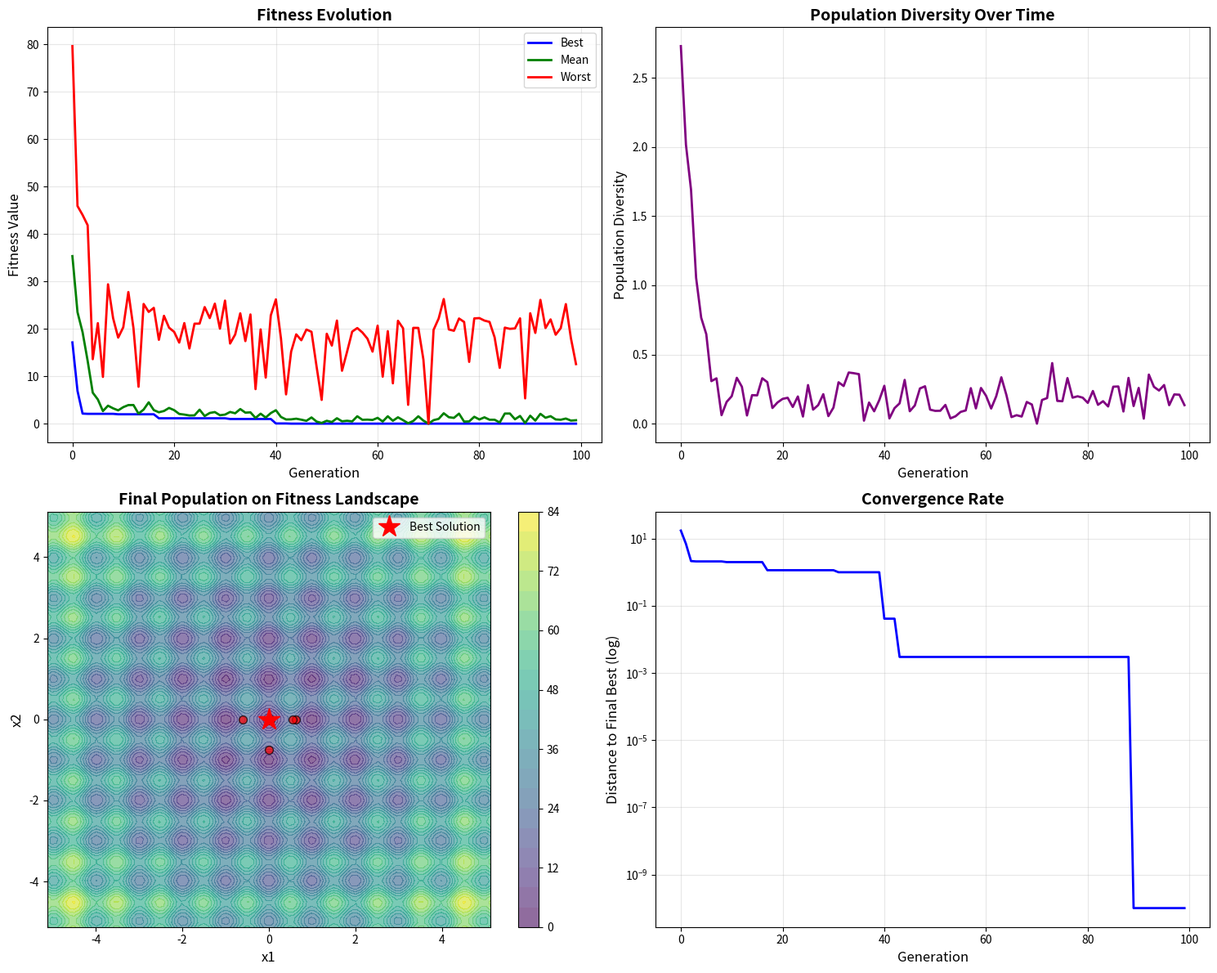
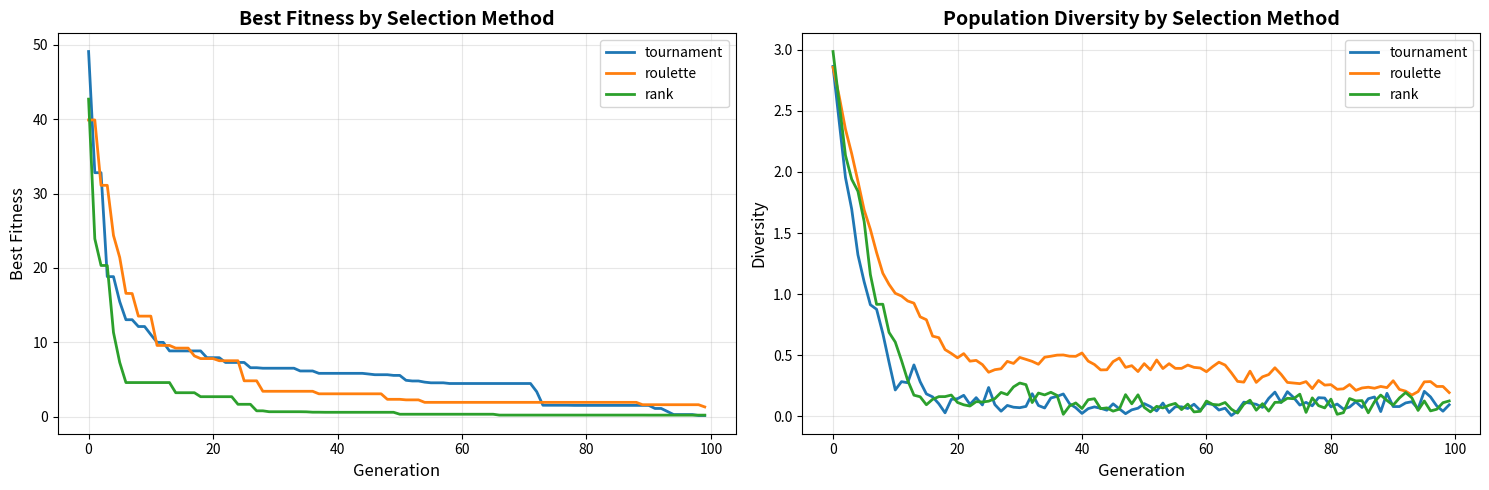
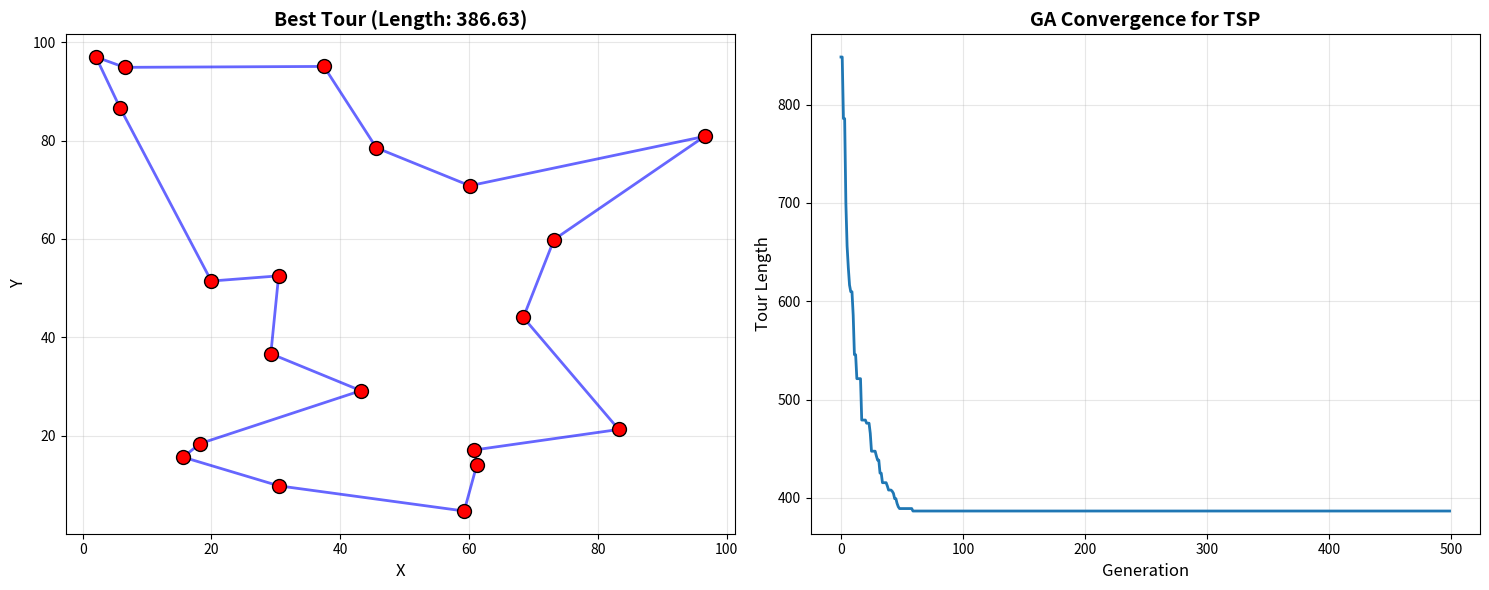

Write the Python code that produced these figures, in order.
"""
Genetic Algorithm for Optimization
==================================

This solution implements comprehensive genetic algorithms (GA) for both
continuous and discrete optimization problems.

Mathematical Background:
-----------------------
Genetic Algorithms are inspired by natural evolution:
1. Population: Set of candidate solutions (chromosomes)
2. Fitness: Quality measure for each solution
3. Selection: Choose parents based on fitness
4. Crossover: Combine parents to create offspring
5. Mutation: Random changes to maintain diversity
6. Replacement: Form new generation

Key components:
- Encoding (binary, real-valued, permutation)
- Selection operators (tournament, roulette wheel, rank)
- Crossover operators (one-point, two-point, uniform, arithmetic)
- Mutation operators (bit-flip, gaussian, swap)

Author: Optimization Expert
Date: 2024
"""

import numpy as np
import pandas as pd
import matplotlib.pyplot as plt
import seaborn as sns
from typing import Callable, List, Tuple, Dict, Optional
import warnings
warnings.filterwarnings('ignore')


class GeneticAlgorithm:
    """
    Generic Genetic Algorithm implementation.
    """

    def __init__(self, fitness_func: Callable, n_genes: int,
                 gene_type: str = 'real', bounds: Optional[List[Tuple]] = None):
        """
        Initialize GA.

        Args:
            fitness_func: Fitness function (higher is better)
            n_genes: Number of genes (dimension)
            gene_type: 'binary', 'real', or 'permutation'
            bounds: List of (min, max) tuples for each gene (real-valued only)
        """
        self.fitness_func = fitness_func
        self.n_genes = n_genes
        self.gene_type = gene_type
        self.bounds = bounds if bounds else [(0, 1)] * n_genes
        self.history = []

    def optimize(self, population_size: int = 100, n_generations: int = 100,
                crossover_rate: float = 0.8, mutation_rate: float = 0.1,
                selection_method: str = 'tournament',
                elitism: int = 2) -> Dict:
        """
        Run genetic algorithm.

        Args:
            population_size: Number of individuals
            n_generations: Number of generations
            crossover_rate: Probability of crossover
            mutation_rate: Probability of mutation
            selection_method: 'tournament', 'roulette', or 'rank'
            elitism: Number of best individuals to keep

        Returns:
            Optimization results
        """
        # Initialize population
        population = self._initialize_population(population_size)

        best_fitness_history = []
        mean_fitness_history = []
        diversity_history = []

        for generation in range(n_generations):
            # Evaluate fitness
            fitness = np.array([self.fitness_func(ind) for ind in population])

            # Store statistics
            best_idx = np.argmax(fitness)
            best_fitness_history.append(fitness[best_idx])
            mean_fitness_history.append(np.mean(fitness))
            diversity_history.append(self._calculate_diversity(population))

            self.history.append({
                'generation': generation,
                'best_fitness': fitness[best_idx],
                'mean_fitness': np.mean(fitness),
                'worst_fitness': np.min(fitness),
                'diversity': diversity_history[-1]
            })

            # Elitism: keep best individuals
            elite_indices = np.argsort(fitness)[-elitism:]
            elite = [population[i].copy() for i in elite_indices]

            # Create new population
            new_population = elite.copy()

            while len(new_population) < population_size:
                # Selection
                parent1 = self._select(population, fitness, selection_method)
                parent2 = self._select(population, fitness, selection_method)

                # Crossover
                if np.random.random() < crossover_rate:
                    child1, child2 = self._crossover(parent1, parent2)
                else:
                    child1, child2 = parent1.copy(), parent2.copy()

                # Mutation
                if np.random.random() < mutation_rate:
                    child1 = self._mutate(child1)
                if np.random.random() < mutation_rate:
                    child2 = self._mutate(child2)

                new_population.extend([child1, child2])

            population = new_population[:population_size]

        # Final evaluation
        fitness = np.array([self.fitness_func(ind) for ind in population])
        best_idx = np.argmax(fitness)

        return {
            'best_solution': population[best_idx],
            'best_fitness': fitness[best_idx],
            'history': self.history,
            'final_population': population
        }

    def _initialize_population(self, size: int) -> List[np.ndarray]:
        """Initialize random population."""
        population = []

        for _ in range(size):
            if self.gene_type == 'binary':
                individual = np.random.randint(0, 2, self.n_genes)
            elif self.gene_type == 'real':
                individual = np.array([
                    np.random.uniform(low, high)
                    for low, high in self.bounds
                ])
            elif self.gene_type == 'permutation':
                individual = np.random.permutation(self.n_genes)
            else:
                raise ValueError(f"Unknown gene type: {self.gene_type}")

            population.append(individual)

        return population

    def _select(self, population: List[np.ndarray], fitness: np.ndarray,
               method: str) -> np.ndarray:
        """Select individual based on fitness."""
        if method == 'tournament':
            tournament_size = 3
            indices = np.random.choice(len(population), tournament_size, replace=False)
            tournament_fitness = fitness[indices]
            winner_idx = indices[np.argmax(tournament_fitness)]
            return population[winner_idx].copy()

        elif method == 'roulette':
            # Ensure non-negative fitness
            min_fitness = np.min(fitness)
            adjusted_fitness = fitness - min_fitness + 1e-10
            probabilities = adjusted_fitness / np.sum(adjusted_fitness)
            idx = np.random.choice(len(population), p=probabilities)
            return population[idx].copy()

        elif method == 'rank':
            ranks = np.argsort(np.argsort(fitness)) + 1
            probabilities = ranks / np.sum(ranks)
            idx = np.random.choice(len(population), p=probabilities)
            return population[idx].copy()

        else:
            raise ValueError(f"Unknown selection method: {method}")

    def _crossover(self, parent1: np.ndarray, parent2: np.ndarray) -> Tuple[np.ndarray, np.ndarray]:
        """Perform crossover."""
        if self.gene_type == 'binary' or self.gene_type == 'real':
            # Uniform crossover
            mask = np.random.random(self.n_genes) < 0.5
            child1 = np.where(mask, parent1, parent2)
            child2 = np.where(mask, parent2, parent1)

        elif self.gene_type == 'permutation':
            # Order crossover (OX)
            child1, child2 = self._order_crossover(parent1, parent2)

        else:
            child1, child2 = parent1.copy(), parent2.copy()

        return child1, child2

    def _order_crossover(self, parent1: np.ndarray, parent2: np.ndarray) -> Tuple[np.ndarray, np.ndarray]:
        """Order crossover for permutations."""
        n = len(parent1)
        point1, point2 = sorted(np.random.choice(n, 2, replace=False))

        # Create children
        child1 = -np.ones(n, dtype=int)
        child2 = -np.ones(n, dtype=int)

        # Copy segment
        child1[point1:point2] = parent1[point1:point2]
        child2[point1:point2] = parent2[point1:point2]

        # Fill remaining positions
        self._fill_child(child1, parent2, point2)
        self._fill_child(child2, parent1, point2)

        return child1, child2

    def _fill_child(self, child: np.ndarray, parent: np.ndarray, start_pos: int):
        """Helper for order crossover."""
        n = len(child)
        pos = start_pos
        for val in np.roll(parent, -start_pos):
            if val not in child:
                child[pos % n] = val
                pos += 1

    def _mutate(self, individual: np.ndarray) -> np.ndarray:
        """Perform mutation."""
        mutated = individual.copy()

        if self.gene_type == 'binary':
            # Bit flip mutation
            idx = np.random.randint(0, self.n_genes)
            mutated[idx] = 1 - mutated[idx]

        elif self.gene_type == 'real':
            # Gaussian mutation
            idx = np.random.randint(0, self.n_genes)
            sigma = (self.bounds[idx][1] - self.bounds[idx][0]) * 0.1
            mutated[idx] += np.random.normal(0, sigma)
            mutated[idx] = np.clip(mutated[idx], self.bounds[idx][0], self.bounds[idx][1])

        elif self.gene_type == 'permutation':
            # Swap mutation
            idx1, idx2 = np.random.choice(self.n_genes, 2, replace=False)
            mutated[idx1], mutated[idx2] = mutated[idx2], mutated[idx1]

        return mutated

    def _calculate_diversity(self, population: List[np.ndarray]) -> float:
        """Calculate population diversity."""
        if self.gene_type == 'permutation':
            return 1.0  # Simplified for permutations

        pop_array = np.array(population)
        return np.mean(np.std(pop_array, axis=0))


def rastrigin_function(x: np.ndarray) -> float:
    """
    Rastrigin function (minimization problem, convert to maximization).
    Global minimum at x = 0 with f(0) = 0
    """
    n = len(x)
    A = 10
    return -(A * n + np.sum(x**2 - A * np.cos(2 * np.pi * x)))


def rosenbrock_function(x: np.ndarray) -> float:
    """Rosenbrock function (minimization, convert to maximization)."""
    return -np.sum(100 * (x[1:] - x[:-1]**2)**2 + (1 - x[:-1])**2)


def sphere_function(x: np.ndarray) -> float:
    """Sphere function (minimization, convert to maximization)."""
    return -np.sum(x**2)


def benchmark_ga_on_functions():
    """Benchmark GA on standard test functions."""
    test_functions = {
        'Rastrigin': (rastrigin_function, [(-5.12, 5.12)] * 5),
        'Rosenbrock': (rosenbrock_function, [(-5, 10)] * 5),
        'Sphere': (sphere_function, [(-10, 10)] * 5)
    }

    results = []

    for func_name, (func, bounds) in test_functions.items():
        print(f"\nOptimizing {func_name} function...")

        ga = GeneticAlgorithm(func, n_genes=len(bounds),
                            gene_type='real', bounds=bounds)

        result = ga.optimize(population_size=100, n_generations=200,
                           crossover_rate=0.8, mutation_rate=0.1)

        results.append({
            'function': func_name,
            'best_fitness': result['best_fitness'],
            'best_solution': result['best_solution'],
            'generations': len(result['history'])
        })

        print(f"  Best fitness: {result['best_fitness']:.6f}")
        print(f"  Best solution: {result['best_solution']}")

    return pd.DataFrame(results), test_functions


def visualize_ga_convergence():
    """Visualize GA convergence."""
    # Use Rastrigin function
    ga = GeneticAlgorithm(rastrigin_function, n_genes=2,
                        gene_type='real', bounds=[(-5.12, 5.12)] * 2)

    result = ga.optimize(population_size=50, n_generations=100)

    history_df = pd.DataFrame(result['history'])

    fig, axes = plt.subplots(2, 2, figsize=(15, 12))

    # Fitness over generations
    axes[0, 0].plot(history_df['generation'], -history_df['best_fitness'], 'b-', linewidth=2, label='Best')
    axes[0, 0].plot(history_df['generation'], -history_df['mean_fitness'], 'g-', linewidth=2, label='Mean')
    axes[0, 0].plot(history_df['generation'], -history_df['worst_fitness'], 'r-', linewidth=2, label='Worst')
    axes[0, 0].set_xlabel('Generation', fontsize=12)
    axes[0, 0].set_ylabel('Fitness Value', fontsize=12)
    axes[0, 0].set_title('Fitness Evolution', fontsize=14, fontweight='bold')
    axes[0, 0].legend()
    axes[0, 0].grid(True, alpha=0.3)

    # Diversity
    axes[0, 1].plot(history_df['generation'], history_df['diversity'], 'purple', linewidth=2)
    axes[0, 1].set_xlabel('Generation', fontsize=12)
    axes[0, 1].set_ylabel('Population Diversity', fontsize=12)
    axes[0, 1].set_title('Population Diversity Over Time', fontsize=14, fontweight='bold')
    axes[0, 1].grid(True, alpha=0.3)

    # Fitness landscape with final population
    x1 = np.linspace(-5.12, 5.12, 100)
    x2 = np.linspace(-5.12, 5.12, 100)
    X1, X2 = np.meshgrid(x1, x2)
    Z = np.zeros_like(X1)
    for i in range(X1.shape[0]):
        for j in range(X1.shape[1]):
            Z[i, j] = -rastrigin_function(np.array([X1[i, j], X2[i, j]]))

    contour = axes[1, 0].contourf(X1, X2, Z, levels=20, cmap='viridis', alpha=0.6)
    plt.colorbar(contour, ax=axes[1, 0])

    # Plot final population
    final_pop = np.array(result['final_population'])
    axes[1, 0].scatter(final_pop[:, 0], final_pop[:, 1], c='red', s=50, alpha=0.7, edgecolors='black')
    axes[1, 0].plot(result['best_solution'][0], result['best_solution'][1],
                   'r*', markersize=20, label='Best Solution')
    axes[1, 0].set_xlabel('x1', fontsize=12)
    axes[1, 0].set_ylabel('x2', fontsize=12)
    axes[1, 0].set_title('Final Population on Fitness Landscape', fontsize=14, fontweight='bold')
    axes[1, 0].legend()

    # Convergence rate (log scale)
    improvement = -history_df['best_fitness'] - (-history_df['best_fitness'].iloc[-1])
    axes[1, 1].semilogy(history_df['generation'], improvement + 1e-10, 'b-', linewidth=2)
    axes[1, 1].set_xlabel('Generation', fontsize=12)
    axes[1, 1].set_ylabel('Distance to Final Best (log)', fontsize=12)
    axes[1, 1].set_title('Convergence Rate', fontsize=14, fontweight='bold')
    axes[1, 1].grid(True, alpha=0.3)

    plt.tight_layout()
    plt.savefig('genetic_algorithm_convergence.png', dpi=300, bbox_inches='tight')
    plt.close()


def compare_selection_methods():
    """Compare different selection methods."""
    methods = ['tournament', 'roulette', 'rank']
    results = []

    for method in methods:
        ga = GeneticAlgorithm(rastrigin_function, n_genes=5,
                            gene_type='real', bounds=[(-5.12, 5.12)] * 5)

        result = ga.optimize(population_size=50, n_generations=100,
                           selection_method=method)

        results.append({
            'method': method,
            'best_fitness': result['best_fitness'],
            'history': result['history']
        })

    # Visualize comparison
    fig, axes = plt.subplots(1, 2, figsize=(15, 5))

    for res in results:
        history_df = pd.DataFrame(res['history'])
        axes[0].plot(history_df['generation'], -history_df['best_fitness'],
                    linewidth=2, label=res['method'])
        axes[1].plot(history_df['generation'], history_df['diversity'],
                    linewidth=2, label=res['method'])

    axes[0].set_xlabel('Generation', fontsize=12)
    axes[0].set_ylabel('Best Fitness', fontsize=12)
    axes[0].set_title('Best Fitness by Selection Method', fontsize=14, fontweight='bold')
    axes[0].legend()
    axes[0].grid(True, alpha=0.3)

    axes[1].set_xlabel('Generation', fontsize=12)
    axes[1].set_ylabel('Diversity', fontsize=12)
    axes[1].set_title('Population Diversity by Selection Method', fontsize=14, fontweight='bold')
    axes[1].legend()
    axes[1].grid(True, alpha=0.3)

    plt.tight_layout()
    plt.savefig('ga_selection_comparison.png', dpi=300, bbox_inches='tight')
    plt.close()

    return results


def tsp_with_ga():
    """Solve Traveling Salesman Problem with GA."""
    np.random.seed(42)

    # Generate random cities
    n_cities = 20
    cities = np.random.rand(n_cities, 2) * 100

    # Define distance matrix
    def distance(i, j):
        return np.linalg.norm(cities[i] - cities[j])

    def tour_length(tour):
        """Calculate total tour length (minimize, so negate)."""
        length = sum(distance(tour[i], tour[i+1]) for i in range(len(tour)-1))
        length += distance(tour[-1], tour[0])  # Return to start
        return -length  # Negative for maximization

    # Run GA with permutation encoding
    ga = GeneticAlgorithm(tour_length, n_genes=n_cities, gene_type='permutation')

    result = ga.optimize(population_size=100, n_generations=500,
                        crossover_rate=0.9, mutation_rate=0.2)

    best_tour = result['best_solution']
    best_length = -result['best_fitness']

    print(f"\nTSP Results:")
    print(f"  Best tour length: {best_length:.2f}")
    print(f"  Best tour: {best_tour}")

    # Visualize tour
    fig, axes = plt.subplots(1, 2, figsize=(15, 6))

    # Best tour
    tour_cities = cities[best_tour]
    axes[0].plot(tour_cities[:, 0], tour_cities[:, 1], 'b-', linewidth=2, alpha=0.6)
    axes[0].plot([tour_cities[-1, 0], tour_cities[0, 0]],
                [tour_cities[-1, 1], tour_cities[0, 1]], 'b-', linewidth=2, alpha=0.6)
    axes[0].scatter(cities[:, 0], cities[:, 1], c='red', s=100, zorder=5, edgecolors='black')
    axes[0].set_xlabel('X', fontsize=12)
    axes[0].set_ylabel('Y', fontsize=12)
    axes[0].set_title(f'Best Tour (Length: {best_length:.2f})', fontsize=14, fontweight='bold')
    axes[0].grid(True, alpha=0.3)

    # Convergence
    history_df = pd.DataFrame(result['history'])
    axes[1].plot(history_df['generation'], -history_df['best_fitness'], linewidth=2)
    axes[1].set_xlabel('Generation', fontsize=12)
    axes[1].set_ylabel('Tour Length', fontsize=12)
    axes[1].set_title('GA Convergence for TSP', fontsize=14, fontweight='bold')
    axes[1].grid(True, alpha=0.3)

    plt.tight_layout()
    plt.savefig('ga_tsp_solution.png', dpi=300, bbox_inches='tight')
    plt.close()

    return result


def main():
    """Main execution function."""
    print("="*70)
    print("Genetic Algorithm for Optimization")
    print("="*70)

    # Example 1: Benchmark on test functions
    print("\n1. Benchmark on Standard Test Functions")
    print("-" * 70)
    benchmark_results, test_funcs = benchmark_ga_on_functions()

    # Example 2: Convergence visualization
    print("\n2. Convergence Visualization")
    print("-" * 70)
    visualize_ga_convergence()
    print("Convergence plots saved to 'genetic_algorithm_convergence.png'")

    # Example 3: Selection methods comparison
    print("\n3. Selection Methods Comparison")
    print("-" * 70)
    selection_results = compare_selection_methods()
    print("Selection comparison saved to 'ga_selection_comparison.png'")

    # Example 4: TSP
    print("\n4. Traveling Salesman Problem")
    print("-" * 70)
    tsp_result = tsp_with_ga()
    print("TSP solution saved to 'ga_tsp_solution.png'")

    print("\n" + "="*70)
    print("Analysis complete!")
    print("="*70)


if __name__ == "__main__":
    main()
